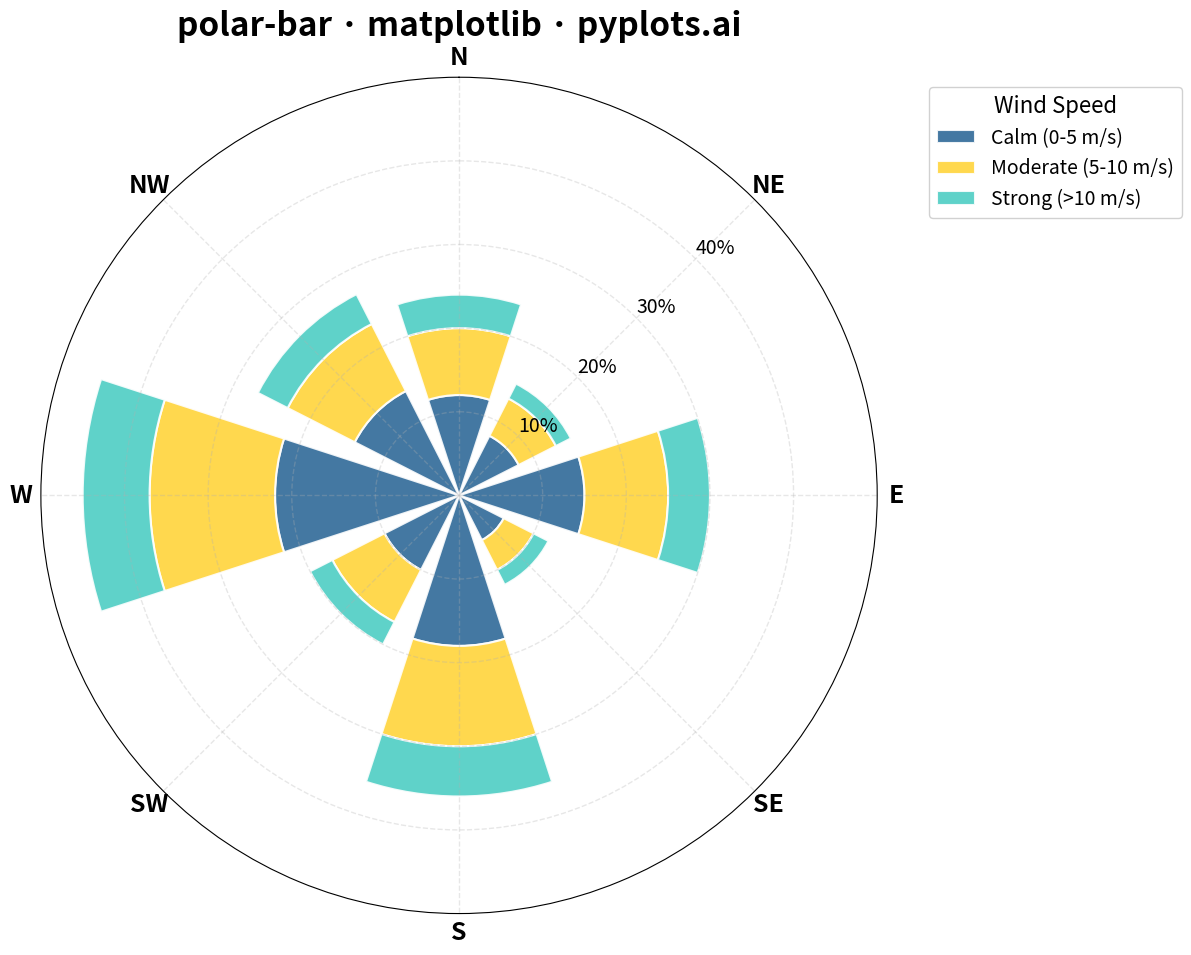

Source code (Python):
""" pyplots.ai
polar-bar: Polar Bar Chart (Wind Rose)
Library: matplotlib 3.10.8 | Python 3.13.11
Quality: 92/100 | Created: 2025-12-30
"""

import matplotlib.pyplot as plt
import numpy as np


# Data - Wind direction frequencies (8 compass directions)
np.random.seed(42)
directions = ["N", "NE", "E", "SE", "S", "SW", "W", "NW"]
n_directions = len(directions)

# Convert directions to angles (in radians, starting from N=0, clockwise)
angles = np.linspace(0, 2 * np.pi, n_directions, endpoint=False)

# Generate wind frequency data for 3 speed categories (stacked bars)
# Calm (0-5 m/s), Moderate (5-10 m/s), Strong (>10 m/s)
calm = np.array([12, 8, 15, 6, 18, 10, 22, 14])
moderate = np.array([8, 5, 10, 4, 12, 7, 15, 9])
strong = np.array([4, 2, 5, 2, 6, 3, 8, 4])

# Bar width (slightly less than full sector for visual separation)
width = 2 * np.pi / n_directions * 0.8

# Create polar plot (square format works well for radial charts)
fig, ax = plt.subplots(figsize=(12, 12), subplot_kw={"projection": "polar"})

# Plot stacked bars with Python colors and a third complementary color
bars1 = ax.bar(
    angles,
    calm,
    width=width,
    bottom=0,
    color="#306998",
    edgecolor="white",
    linewidth=1.5,
    label="Calm (0-5 m/s)",
    alpha=0.9,
)
bars2 = ax.bar(
    angles,
    moderate,
    width=width,
    bottom=calm,
    color="#FFD43B",
    edgecolor="white",
    linewidth=1.5,
    label="Moderate (5-10 m/s)",
    alpha=0.9,
)
bars3 = ax.bar(
    angles,
    strong,
    width=width,
    bottom=calm + moderate,
    color="#4ECDC4",
    edgecolor="white",
    linewidth=1.5,
    label="Strong (>10 m/s)",
    alpha=0.9,
)

# Configure polar axes
ax.set_theta_zero_location("N")  # North at top
ax.set_theta_direction(-1)  # Clockwise

# Set direction labels
ax.set_xticks(angles)
ax.set_xticklabels(directions, fontsize=18, fontweight="bold")

# Configure radial axis
ax.set_ylim(0, 50)
ax.set_yticks([10, 20, 30, 40])
ax.set_yticklabels(["10%", "20%", "30%", "40%"], fontsize=14)
ax.set_rlabel_position(45)  # Move radial labels to avoid overlap

# Grid styling
ax.grid(True, alpha=0.3, linestyle="--", linewidth=1)

# Title
ax.set_title("polar-bar · matplotlib · pyplots.ai", fontsize=24, pad=30, fontweight="bold")

# Legend
ax.legend(
    loc="upper left", bbox_to_anchor=(1.05, 1), fontsize=14, title="Wind Speed", title_fontsize=16, framealpha=0.9
)

plt.tight_layout()
plt.savefig("plot.png", dpi=300, bbox_inches="tight", facecolor="white")
